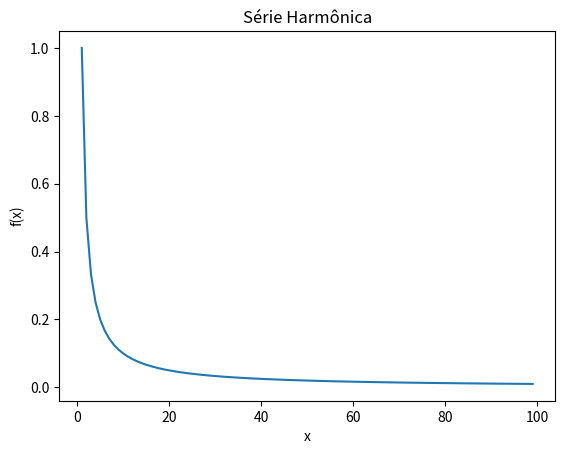

Python code for this plot:
import matplotlib.pyplot as plt

x = [i for i in range(1, 100)]
y = [1/i for i in x]

plt.plot(x, y)
plt.title("Série Harmônica")
plt.xlabel("x")
plt.ylabel("f(x)")
plt.show()
